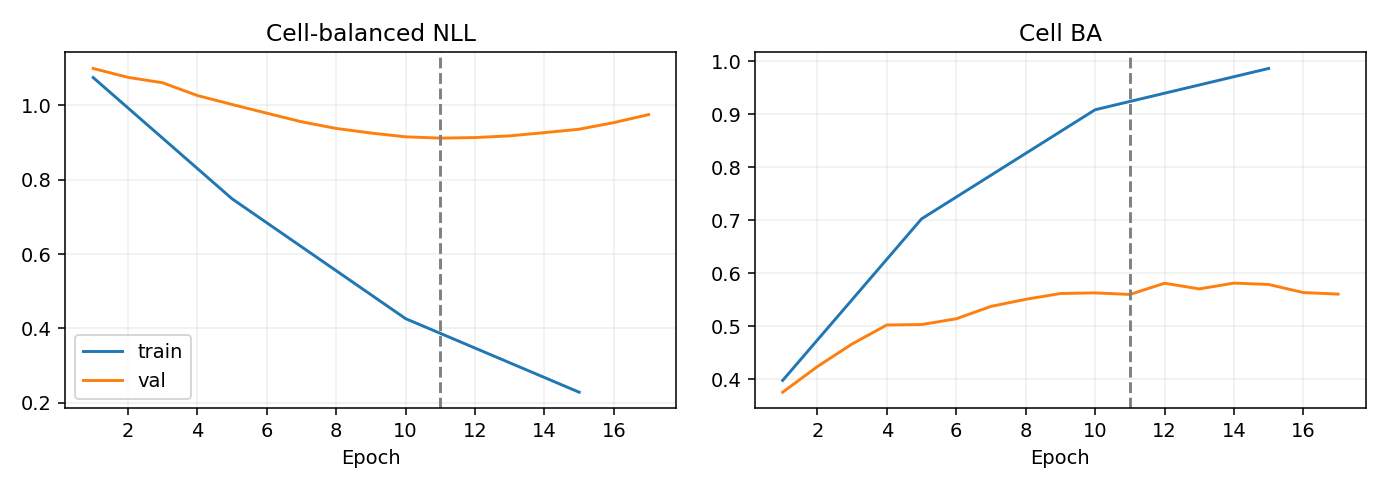

The table this chart was drawn from, first rows:
epoch, optimization_ce, train_nll, train_ba, val_nll, val_ba
1, 1.143, 1.075, 0.3982, 1.1, 0.3759
2, 1.021, , , 1.076, 0.4243
3, 0.9819, , , 1.061, 0.4669
4, 0.8674, , , 1.027, 0.5028
5, 0.8096, 0.7489, 0.7029, 1.003, 0.5036
6, 0.7232, , , 0.9792, 0.5144
7, 0.6633, , , 0.9561, 0.5378
8, 0.5894, , , 0.9381, 0.5512
9, 0.5343, , , 0.9258, 0.5622
10, 0.469, 0.4263, 0.9088, 0.9155, 0.5633
11, 0.4333, , , 0.9122, 0.5603
12, 0.3757, , , 0.9136, 0.5815
13, 0.3337, , , 0.9182, 0.5708
14, 0.3005, , , 0.9269, 0.5818
15, 0.27, 0.2284, 0.9867, 0.936, 0.5792
16, 0.2422, , , 0.9539, 0.5639
17, 0.2267, , , 0.9754, 0.561
